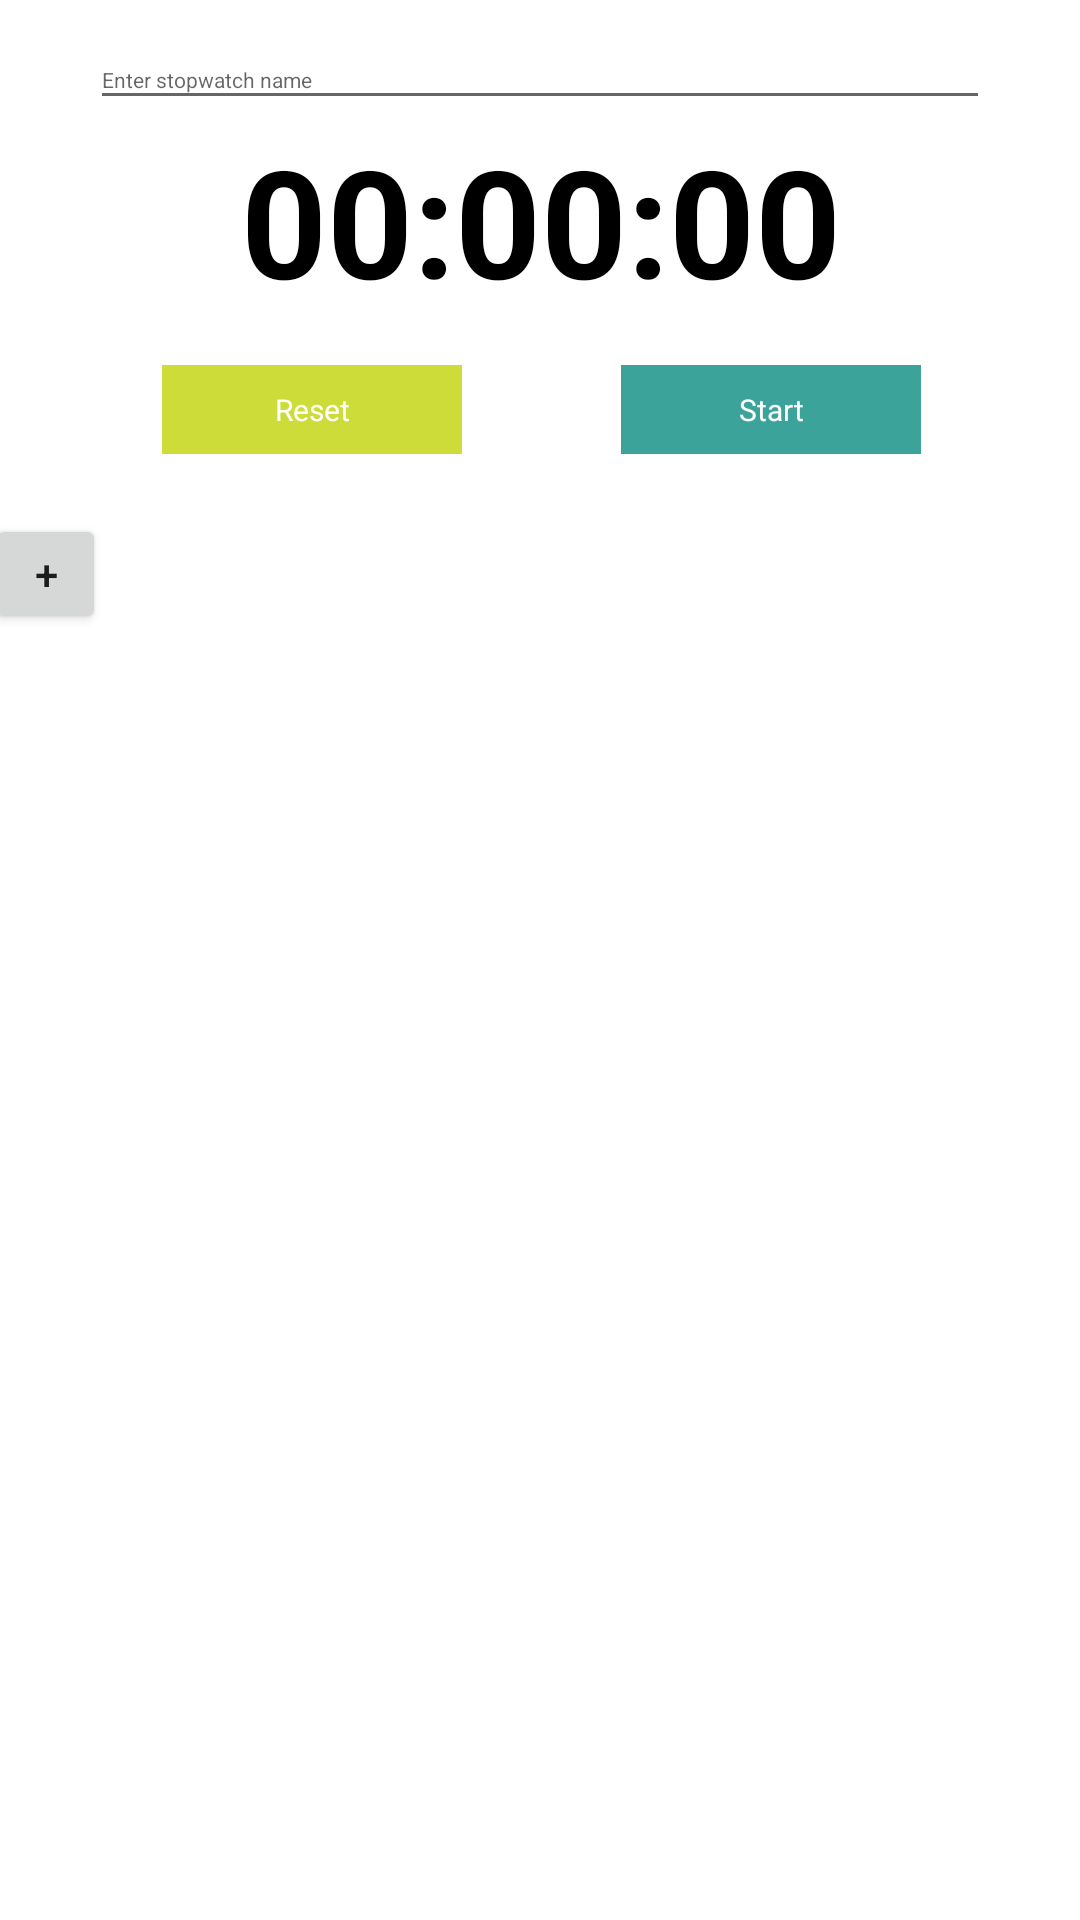

Layout XML and referenced resources for this Android screen:
<!-- AndroidManifest.xml: application theme Theme.ClockApp3 -->
<!-- res/layout/fragment_stopwatch.xml -->
<?xml version="1.0" encoding="utf-8"?>
<androidx.constraintlayout.widget.ConstraintLayout xmlns:android="http://schemas.android.com/apk/res/android"
    xmlns:app="http://schemas.android.com/apk/res-auto"
    xmlns:tools="http://schemas.android.com/tools"
    android:layout_width="match_parent"
    android:layout_height="match_parent"
    tools:context=".StopwatchFragment">

    <Button
        android:id="@+id/stopwatchminus3"
        android:layout_width="40dp"
        android:layout_height="40dp"
        android:layout_marginTop="20dp"
        android:text="-"
        android:visibility="invisible"
        app:layout_constraintEnd_toEndOf="parent"
        app:layout_constraintStart_toEndOf="@+id/editTextTextPersonName3"
        app:layout_constraintTop_toBottomOf="@+id/startOrStopTextView2" />

    <Button
        android:id="@+id/stopwatchplus3"
        android:layout_width="40dp"
        android:layout_height="40dp"
        android:layout_marginTop="20dp"
        android:text="+"
        android:visibility="invisible"
        app:layout_constraintEnd_toStartOf="@+id/editTextTextPersonName3"
        app:layout_constraintStart_toStartOf="parent"
        app:layout_constraintTop_toBottomOf="@+id/resetButton2" />

    <Button
        android:id="@+id/stopwatchplus2"
        android:layout_width="40dp"
        android:layout_height="40dp"
        android:layout_marginTop="20dp"
        android:text="+"
        app:layout_constraintEnd_toStartOf="@+id/editTextTextPersonName2"
        app:layout_constraintStart_toStartOf="parent"
        app:layout_constraintTop_toBottomOf="@+id/resetButton1" />

    <TextView
        android:id="@+id/startOrStopTextView3"
        android:layout_width="100dp"
        android:layout_height="wrap_content"
        android:layout_marginStart="15dp"
        android:layout_marginTop="15dp"
        android:layout_marginEnd="15dp"
        android:background="@color/start"
        android:gravity="center"
        android:padding="8dp"
        android:text="@string/start"
        android:textColor="@color/white"
        android:textSize="10sp"
        android:visibility="invisible"
        app:layout_constraintEnd_toEndOf="parent"
        app:layout_constraintHorizontal_bias="0.5"
        app:layout_constraintStart_toEndOf="@+id/resetButton3"
        app:layout_constraintTop_toBottomOf="@+id/textViewStopWatch3" />

    <TextView
        android:id="@+id/textViewStopWatch3"
        android:layout_width="411dp"
        android:layout_height="wrap_content"
        android:gravity="center"
        android:text="00:00:00"
        android:textColor="@color/black"
        android:textSize="50sp"
        android:textStyle="bold"
        android:visibility="invisible"
        app:layout_constraintEnd_toEndOf="parent"
        app:layout_constraintStart_toStartOf="parent"
        app:layout_constraintTop_toBottomOf="@+id/editTextTextPersonName3" />

    <TextView
        android:id="@+id/resetButton3"
        android:layout_width="100dp"
        android:layout_height="wrap_content"
        android:layout_marginStart="16dp"
        android:layout_marginTop="15dp"
        android:background="@color/pause"
        android:gravity="center"
        android:padding="8dp"
        android:text="@string/reset"
        android:textColor="@color/white"
        android:textSize="10sp"
        android:visibility="invisible"
        app:layout_constraintEnd_toStartOf="@+id/startOrStopTextView3"
        app:layout_constraintHorizontal_bias="0.5"
        app:layout_constraintStart_toStartOf="parent"
        app:layout_constraintTop_toBottomOf="@+id/textViewStopWatch3" />

    <EditText
        android:id="@+id/editTextTextPersonName3"
        android:layout_width="300dp"
        android:layout_height="30dp"
        android:layout_marginTop="75dp"
        android:ems="10"
        android:hint="Enter stopwatch name"
        android:inputType="textPersonName"
        android:textSize="7sp"
        android:visibility="invisible"
        app:layout_constraintEnd_toEndOf="parent"
        app:layout_constraintStart_toStartOf="parent"
        app:layout_constraintTop_toBottomOf="@+id/textViewStopWatch2" />

    <TextView
        android:id="@+id/startOrStopTextView2"
        android:layout_width="100dp"
        android:layout_height="wrap_content"
        android:layout_marginStart="15dp"
        android:layout_marginTop="15dp"
        android:layout_marginEnd="15dp"
        android:background="@color/start"
        android:gravity="center"
        android:padding="8dp"
        android:text="@string/start"
        android:textColor="@color/white"
        android:textSize="10sp"
        android:visibility="invisible"
        app:layout_constraintEnd_toEndOf="parent"
        app:layout_constraintHorizontal_bias="0.5"
        app:layout_constraintStart_toEndOf="@+id/resetButton2"
        app:layout_constraintTop_toBottomOf="@+id/textViewStopWatch2" />

    <TextView
        android:id="@+id/resetButton2"
        android:layout_width="100dp"
        android:layout_height="wrap_content"
        android:layout_marginStart="16dp"
        android:layout_marginTop="15dp"
        android:background="@color/pause"
        android:gravity="center"
        android:padding="8dp"
        android:text="@string/reset"
        android:textColor="@color/white"
        android:textSize="10sp"
        android:visibility="invisible"
        app:layout_constraintEnd_toStartOf="@+id/startOrStopTextView2"
        app:layout_constraintHorizontal_bias="0.5"
        app:layout_constraintStart_toStartOf="parent"
        app:layout_constraintTop_toBottomOf="@+id/textViewStopWatch2" />

    <EditText
        android:id="@+id/editTextTextPersonName2"
        android:layout_width="300dp"
        android:layout_height="30dp"
        android:layout_marginTop="75dp"
        android:ems="10"
        android:hint="Enter stopwatch name"
        android:inputType="textPersonName"
        android:textSize="7sp"
        android:visibility="invisible"
        app:layout_constraintEnd_toEndOf="parent"
        app:layout_constraintStart_toStartOf="parent"
        app:layout_constraintTop_toBottomOf="@+id/textViewStopWatch1" />

    <TextView
        android:id="@+id/textViewStopWatch2"
        android:layout_width="411dp"
        android:layout_height="wrap_content"
        android:gravity="center"
        android:text="00:00:00"
        android:textColor="@color/black"
        android:textSize="50sp"
        android:textStyle="bold"
        android:visibility="invisible"
        app:layout_constraintEnd_toEndOf="parent"
        app:layout_constraintStart_toStartOf="parent"
        app:layout_constraintTop_toBottomOf="@+id/editTextTextPersonName2" />

    <TextView
        android:id="@+id/textViewStopWatch1"
        android:layout_width="411dp"
        android:layout_height="wrap_content"
        android:gravity="center"
        android:text="00:00:00"
        android:textColor="@color/black"
        android:textSize="50sp"
        android:textStyle="bold"
        app:layout_constraintEnd_toEndOf="parent"
        app:layout_constraintStart_toStartOf="parent"
        app:layout_constraintTop_toBottomOf="@+id/editTextTextPersonName1" />

    <TextView
        android:id="@+id/startOrStopTextView1"
        android:layout_width="100dp"
        android:layout_height="wrap_content"
        android:layout_marginStart="15dp"
        android:layout_marginTop="15dp"
        android:layout_marginEnd="15dp"
        android:background="@color/start"
        android:gravity="center"
        android:padding="8dp"
        android:text="@string/start"
        android:textColor="@color/white"
        android:textSize="10sp"
        app:layout_constraintEnd_toEndOf="parent"
        app:layout_constraintHorizontal_bias="0.5"
        app:layout_constraintStart_toEndOf="@+id/resetButton1"
        app:layout_constraintTop_toBottomOf="@+id/textViewStopWatch1" />

    <TextView
        android:id="@+id/resetButton1"
        android:layout_width="100dp"
        android:layout_height="wrap_content"
        android:layout_marginStart="16dp"
        android:layout_marginTop="15dp"
        android:background="@color/pause"
        android:gravity="center"
        android:padding="8dp"
        android:text="@string/reset"
        android:textColor="@color/white"
        android:textSize="10sp"
        app:layout_constraintEnd_toStartOf="@+id/startOrStopTextView1"
        app:layout_constraintHorizontal_bias="0.5"
        app:layout_constraintStart_toStartOf="parent"
        app:layout_constraintTop_toBottomOf="@+id/textViewStopWatch1" />

    <EditText
        android:id="@+id/editTextTextPersonName1"
        android:layout_width="300dp"
        android:layout_height="30dp"
        android:layout_marginTop="10dp"
        android:ems="10"
        android:hint="Enter stopwatch name"
        android:inputType="textPersonName"
        android:textSize="7sp"
        app:layout_constraintEnd_toEndOf="parent"
        app:layout_constraintStart_toStartOf="parent"
        app:layout_constraintTop_toTopOf="parent" />

    <Button
        android:id="@+id/stopwatchminus2"
        android:layout_width="40dp"
        android:layout_height="40dp"
        android:layout_marginTop="20dp"
        android:text="-"
        android:visibility="invisible"
        app:layout_constraintEnd_toEndOf="parent"
        app:layout_constraintStart_toEndOf="@+id/editTextTextPersonName2"
        app:layout_constraintTop_toBottomOf="@+id/startOrStopTextView1" />

</androidx.constraintlayout.widget.ConstraintLayout>
<!-- resources referenced by this layout -->
<resources>
  <color name="black">#FF000000</color>
  <color name="pause">#CDDC39</color>
  <color name="start">#3CA39A</color>
  <color name="white">#FFFFFFFF</color>
  <string name="reset">Reset</string>
  <string name="start">Start</string>
  <style name="Theme.ClockApp3" parent="Theme.MaterialComponents.DayNight.NoActionBar">
          
          <item name="colorPrimary">@color/purple_500</item>
          <item name="colorPrimaryVariant">@color/purple_700</item>
          <item name="colorOnPrimary">@color/white</item>
          
          <item name="colorSecondary">@color/teal_200</item>
          <item name="colorSecondaryVariant">@color/teal_700</item>
          <item name="colorOnSecondary">@color/black</item>
          
          <item name="android:statusBarColor" tools:targetApi="l">?attr/colorPrimaryVariant</item>
          
      </style>
  <color name="purple_500">#FF6200EE</color>
  <color name="purple_700">#FF3700B3</color>
  <color name="teal_200">#FF03DAC5</color>
  <color name="teal_700">#FF018786</color>
</resources>
